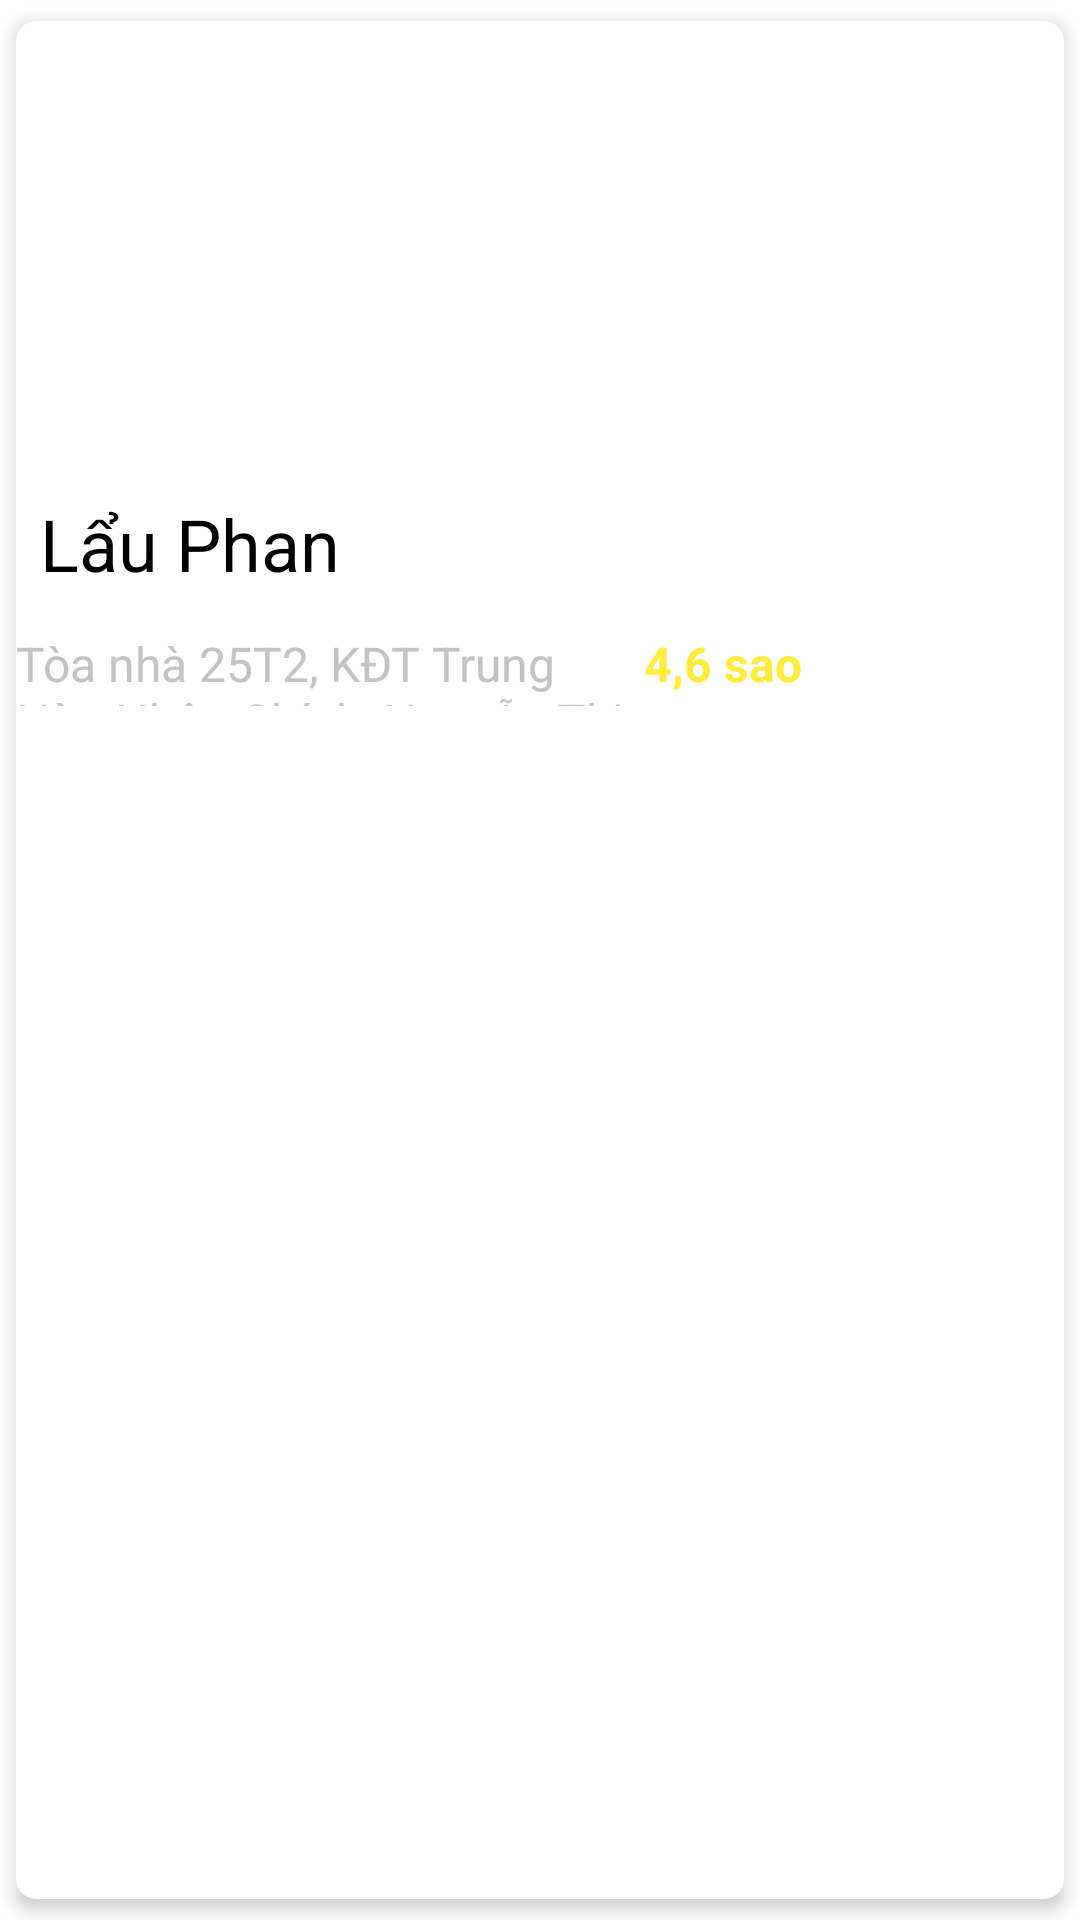

This screen was rendered from an Android layout file. Write that file and the resources it references.
<!-- AndroidManifest.xml: application theme Theme.BTLApplication -->
<!-- res/layout/items_liststore.xml -->
<?xml version="1.0" encoding="utf-8"?>
<androidx.cardview.widget.CardView xmlns:android="http://schemas.android.com/apk/res/android"
    android:layout_width="match_parent"
    android:layout_height="wrap_content"
    xmlns:app="http://schemas.android.com/apk/res-auto"
    app:cardUseCompatPadding="true"
    android:layout_marginTop="10dp"
    app:cardElevation="10px"
    android:elevation="10dp"
    app:cardCornerRadius="20px"
    android:id="@+id/items_card_store">
    <LinearLayout
        android:layout_width="match_parent"
        android:layout_height="match_parent"
        android:orientation="vertical"
        >
        <ImageView
            android:id="@+id/img_store"
            android:layout_width="match_parent"
            android:layout_height="150dp"
            android:src="@drawable/ic_launcher_background"
            android:layout_gravity="center"
            >
        </ImageView>
        <TextView
            android:id="@+id/tv_NameStore"
            android:layout_margin="8dp"
            android:layout_width="wrap_content"
            android:layout_height="wrap_content"
            android:text="Lẩu Phan"
            android:textColor="#000000"
            android:textSize="24sp"
            ></TextView>
        <LinearLayout
            android:layout_width="match_parent"
            android:layout_height="25dp"
            android:orientation="horizontal"
            android:layout_marginTop="5dp"
            android:layout_weight="10">
            <TextView
                android:layout_weight="6"
                android:id="@+id/tv_AddressStore"
                android:layout_width="0dp"
                android:layout_height="25dp"
                android:text="Tòa nhà 25T2, KĐT Trung Hòa Nhân Chính, Nguyễn Thị Thập, P. Trung Hòa, Q. Cầu Giấy, Tp. Hà Nội"
                android:textColor="#C3C3C3"
                android:textSize="16sp"
                ></TextView>
            <TextView
                android:id="@+id/tv_StarStore"
                android:layout_weight="4"
                android:layout_width="0dp"
                android:layout_height="wrap_content"
                android:text="4,6 sao"
                android:textColor="#FFEB3B"
                android:textStyle="bold"
                android:textSize="16sp"
                android:layout_gravity="right"
                ></TextView>
        </LinearLayout>
    </LinearLayout>
</androidx.cardview.widget.CardView>
<!-- resources referenced by this layout -->
<resources>
  <style name="Theme.BTLApplication" parent="Theme.MaterialComponents.DayNight.NoActionBar">
          
          <item name="colorPrimary">@color/purple_500</item>
          <item name="colorPrimaryVariant">@color/purple_700</item>
          <item name="colorOnPrimary">@color/white</item>
          
          <item name="colorSecondary">@color/teal_200</item>
          <item name="colorSecondaryVariant">@color/teal_700</item>
          <item name="colorOnSecondary">@color/black</item>
          
          <item name="android:statusBarColor" tools:targetApi="l">?attr/colorPrimaryVariant</item>
          
      </style>
  <color name="purple_500">#FF6200EE</color>
  <color name="purple_700">#FF3700B3</color>
  <color name="white">#FFFFFFFF</color>
  <color name="teal_200">#FF03DAC5</color>
  <color name="teal_700">#FF018786</color>
  <color name="black">#FF000000</color>
</resources>
